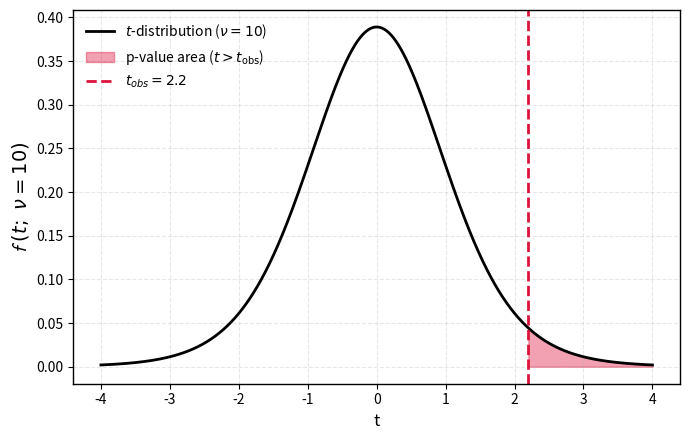
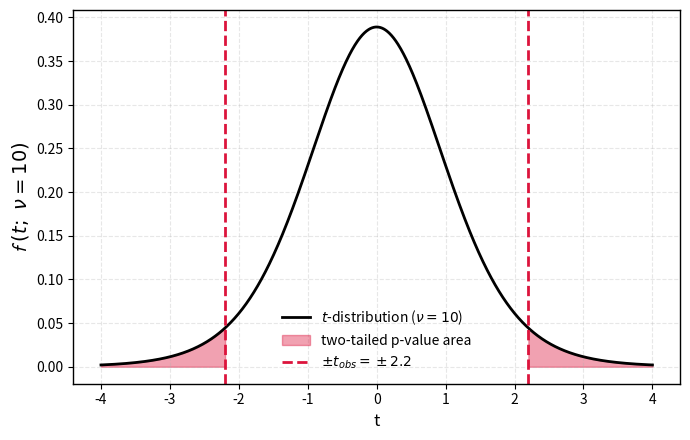
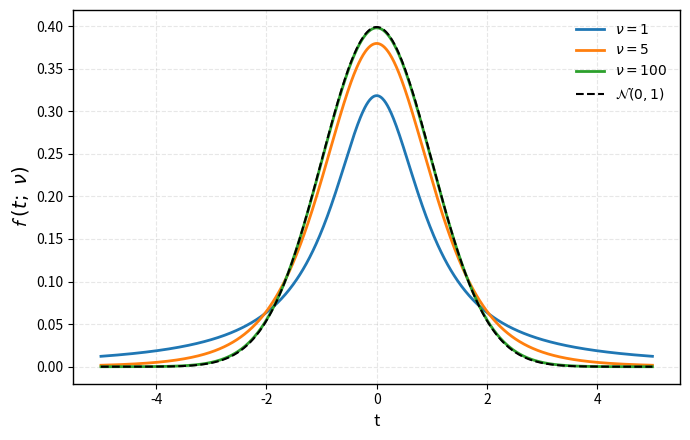

Write Python code to recreate these figures, in order.
# Import libraries
import numpy as np
import matplotlib.pyplot as plt
from scipy.stats import t, norm



# Parameters
df = 10
t_obs = 2.2
x = np.linspace(-4, 4, 1000)
y = t.pdf(x, df)



# --- ONE-TAILED PLOT ---
x_fill_one = np.linspace(t_obs, 4, 500)
y_fill_one = t.pdf(x_fill_one, df)

fig1, ax1 = plt.subplots(figsize=(7, 4.5))
ax1.plot(x, y, color='black', lw=2, label=f"$t$-distribution ($\\nu = {df}$)")
ax1.fill_between(x_fill_one, y_fill_one, color='crimson', alpha=0.4, label=r"p-value area ($t > t_{\mathrm{obs}}$)")
ax1.axvline(t_obs, color='crimson', linestyle='--', linewidth=2, label=fr"$t_{{obs}} = {t_obs}$")

ax1.set_xlabel("t", fontsize=12)
ax1.set_ylabel(r"$\mathcal{f}\; (t;\ \nu=10)$", fontsize=14)
ax1.legend(frameon=False, fontsize=10)
ax1.grid(True, linestyle='--', alpha=0.3)
for spine in ax1.spines.values():
    spine.set_visible(True)
    spine.set_color('black')
    spine.set_linewidth(1.0)

plt.tight_layout()
fig1.savefig("t_test_1_sample_p_one_tailed.png", dpi=300, bbox_inches='tight')
fig1.savefig("t_test_1_sample_p_one_tailed.pdf", bbox_inches='tight')
plt.show()



# --- TWO-TAILED PLOT ---
x_fill_two_left = np.linspace(-4, -t_obs, 500)
y_fill_two_left = t.pdf(x_fill_two_left, df)
x_fill_two_right = np.linspace(t_obs, 4, 500)
y_fill_two_right = t.pdf(x_fill_two_right, df)

fig2, ax2 = plt.subplots(figsize=(7, 4.5))
ax2.plot(x, y, color='black', lw=2, label=f"$t$-distribution ($\\nu = {df}$)")
ax2.fill_between(x_fill_two_left, y_fill_two_left, color='crimson', alpha=0.4)
ax2.fill_between(x_fill_two_right, y_fill_two_right, color='crimson', alpha=0.4, label=r"two-tailed p-value area")
ax2.axvline(t_obs, color='crimson', linestyle='--', linewidth=2)
ax2.axvline(-t_obs, color='crimson', linestyle='--', linewidth=2, label=fr"$\pm t_{{obs}} = \pm {t_obs}$")

ax2.set_xlabel("t", fontsize=12)
ax2.set_ylabel(r"$\mathcal{f}\; (t;\ \nu=10)$", fontsize=14)
ax2.legend(frameon=False, fontsize=10)
ax2.grid(True, linestyle='--', alpha=0.3)
for spine in ax2.spines.values():
    spine.set_visible(True)
    spine.set_color('black')
    spine.set_linewidth(1.0)

plt.tight_layout()
fig2.savefig("t_test_1_sample_p_two_tailed.png", dpi=300, bbox_inches='tight')
fig2.savefig("t_test_1_sample_p_two_tailed.pdf", bbox_inches='tight')
plt.show()



# --- THIRD PLOT: t-distribution for varying degrees of freedom ---
dfs = [1, 5, 100]
x = np.linspace(-5, 5, 1000)

fig3, ax3 = plt.subplots(figsize=(7, 4.5))

# Plot each t-distribution
for df_i in dfs:
    y = t.pdf(x, df_i)
    ax3.plot(x, y, lw=2, label=fr"$\nu = {df_i}$")

# Standard normal for comparison
ax3.plot(x, norm.pdf(x), 'k--', label=r"$\mathcal{N}(0,1)$", linewidth=1.5)

ax3.set_xlabel("t", fontsize=12)
ax3.set_ylabel(r"$\mathcal{f}\; (t;\ \nu)$", fontsize=14)
ax3.legend(frameon=False, fontsize=10, loc="upper right")
ax3.grid(True, linestyle='--', alpha=0.3)
for spine in ax3.spines.values():
    spine.set_visible(True)
    spine.set_color('black')
    spine.set_linewidth(1.0)

plt.tight_layout()
fig3.savefig("t_distribution.png", dpi=300, bbox_inches='tight')
fig3.savefig("t_distribution.pdf", bbox_inches='tight')
plt.show()


